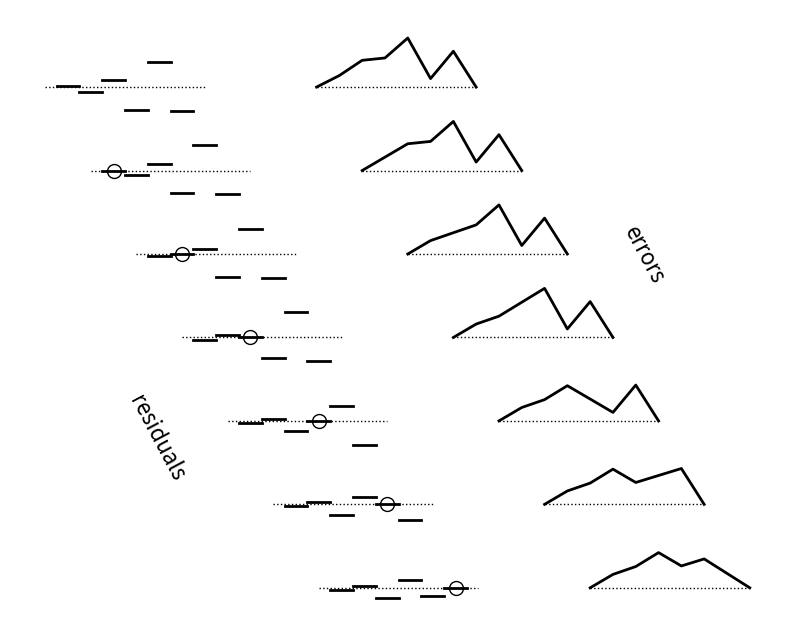

The script that saved this image:
#!/usr/bin/env python3

import numpy as np
import matplotlib.pyplot as plt

plt.rcParams["font.family"] = "sans-serif"
plt.rcParams["mathtext.fontset"] = "cm"
fsize=16.0
bigfsize=20.0

debug = False
def figsave(name):
    if debug:
        plt.show()  # debug
    else:
        print('saving %s ...' % name)
        plt.savefig(name,bbox_inches='tight',transparent=True)

m = 6  # number of internal nodes
h = 1.0 / (m+1)
x = np.linspace(0.0,1.0,m+2)

# Poisson problem:  - u'' = f,  u(0) = u(1) = 0

def residual(f,w):
    r = np.zeros(m+2)
    r[1:-1] = h * f[1:-1] - (1.0/h) * (2.0 * w[1:-1] - w[0:-2] - w[2:])
    return r

def gspoint(f,w,p):
    w[p] = (h**2 * f[p] + w[p-1] + w[p+1]) / 2.0

uex = np.sin(np.pi * x)
f = np.pi**2 * uex

# plot ell[v] as piecewise-constant at interior points
def dualplot(x,ell):
    for p in range(1,m+1):
        plt.plot([x[p]-h/2.0,x[p]+h/2.0],[ell[p],ell[p]],'k',lw=2.0)

# initial w with both high frequency and low-frequency errors
np.random.seed(1)   # fix the random seed for repeatability
w = np.random.randn(m+2) + 5.0*uex
w[0] = 0.0
w[-1] = 0.0

# figure
xdelta = 2.0 * h
ydelta = 1.7
plt.figure(figsize=(10,8))
r = residual(f,w)
ew = w - uex
rscale = 1.0 / (max(r) - min(r))
ewscale = 1.0 / (max(ew) - min(ew))
for p in range(m+1):
    # plot scaled residual and zeroed location
    xshift = p * xdelta
    yshift = - p * ydelta
    plt.plot(x+xshift,np.zeros(m+2)+yshift,'k:',lw=1.0)
    if p > 0:
        gspoint(f,w,p)
        r = residual(f,w)
        plt.plot(x[p]+xshift,r[p]+yshift,'ko',ms=10.0,mfc='w')
    #plt.plot(x+xshift,rscale*r+yshift,'k',lw=2.0)
    dualplot(x+xshift,rscale*r+yshift)
    # plot error
    ew = w - uex
    plt.plot(x+xshift+1.7,np.zeros(m+2)+yshift,'k:',lw=1.0)
    plt.plot(x+xshift+1.7,ewscale*ew+yshift,'k',lw=2.0)

plt.text(0.5,-8.0,'residuals',rotation=-62.0,fontsize=fsize)
plt.text(3.6,-4.0,'errors',rotation=-62.0,fontsize=fsize)
plt.axis('off')
figsave('residualpoints.pdf')
